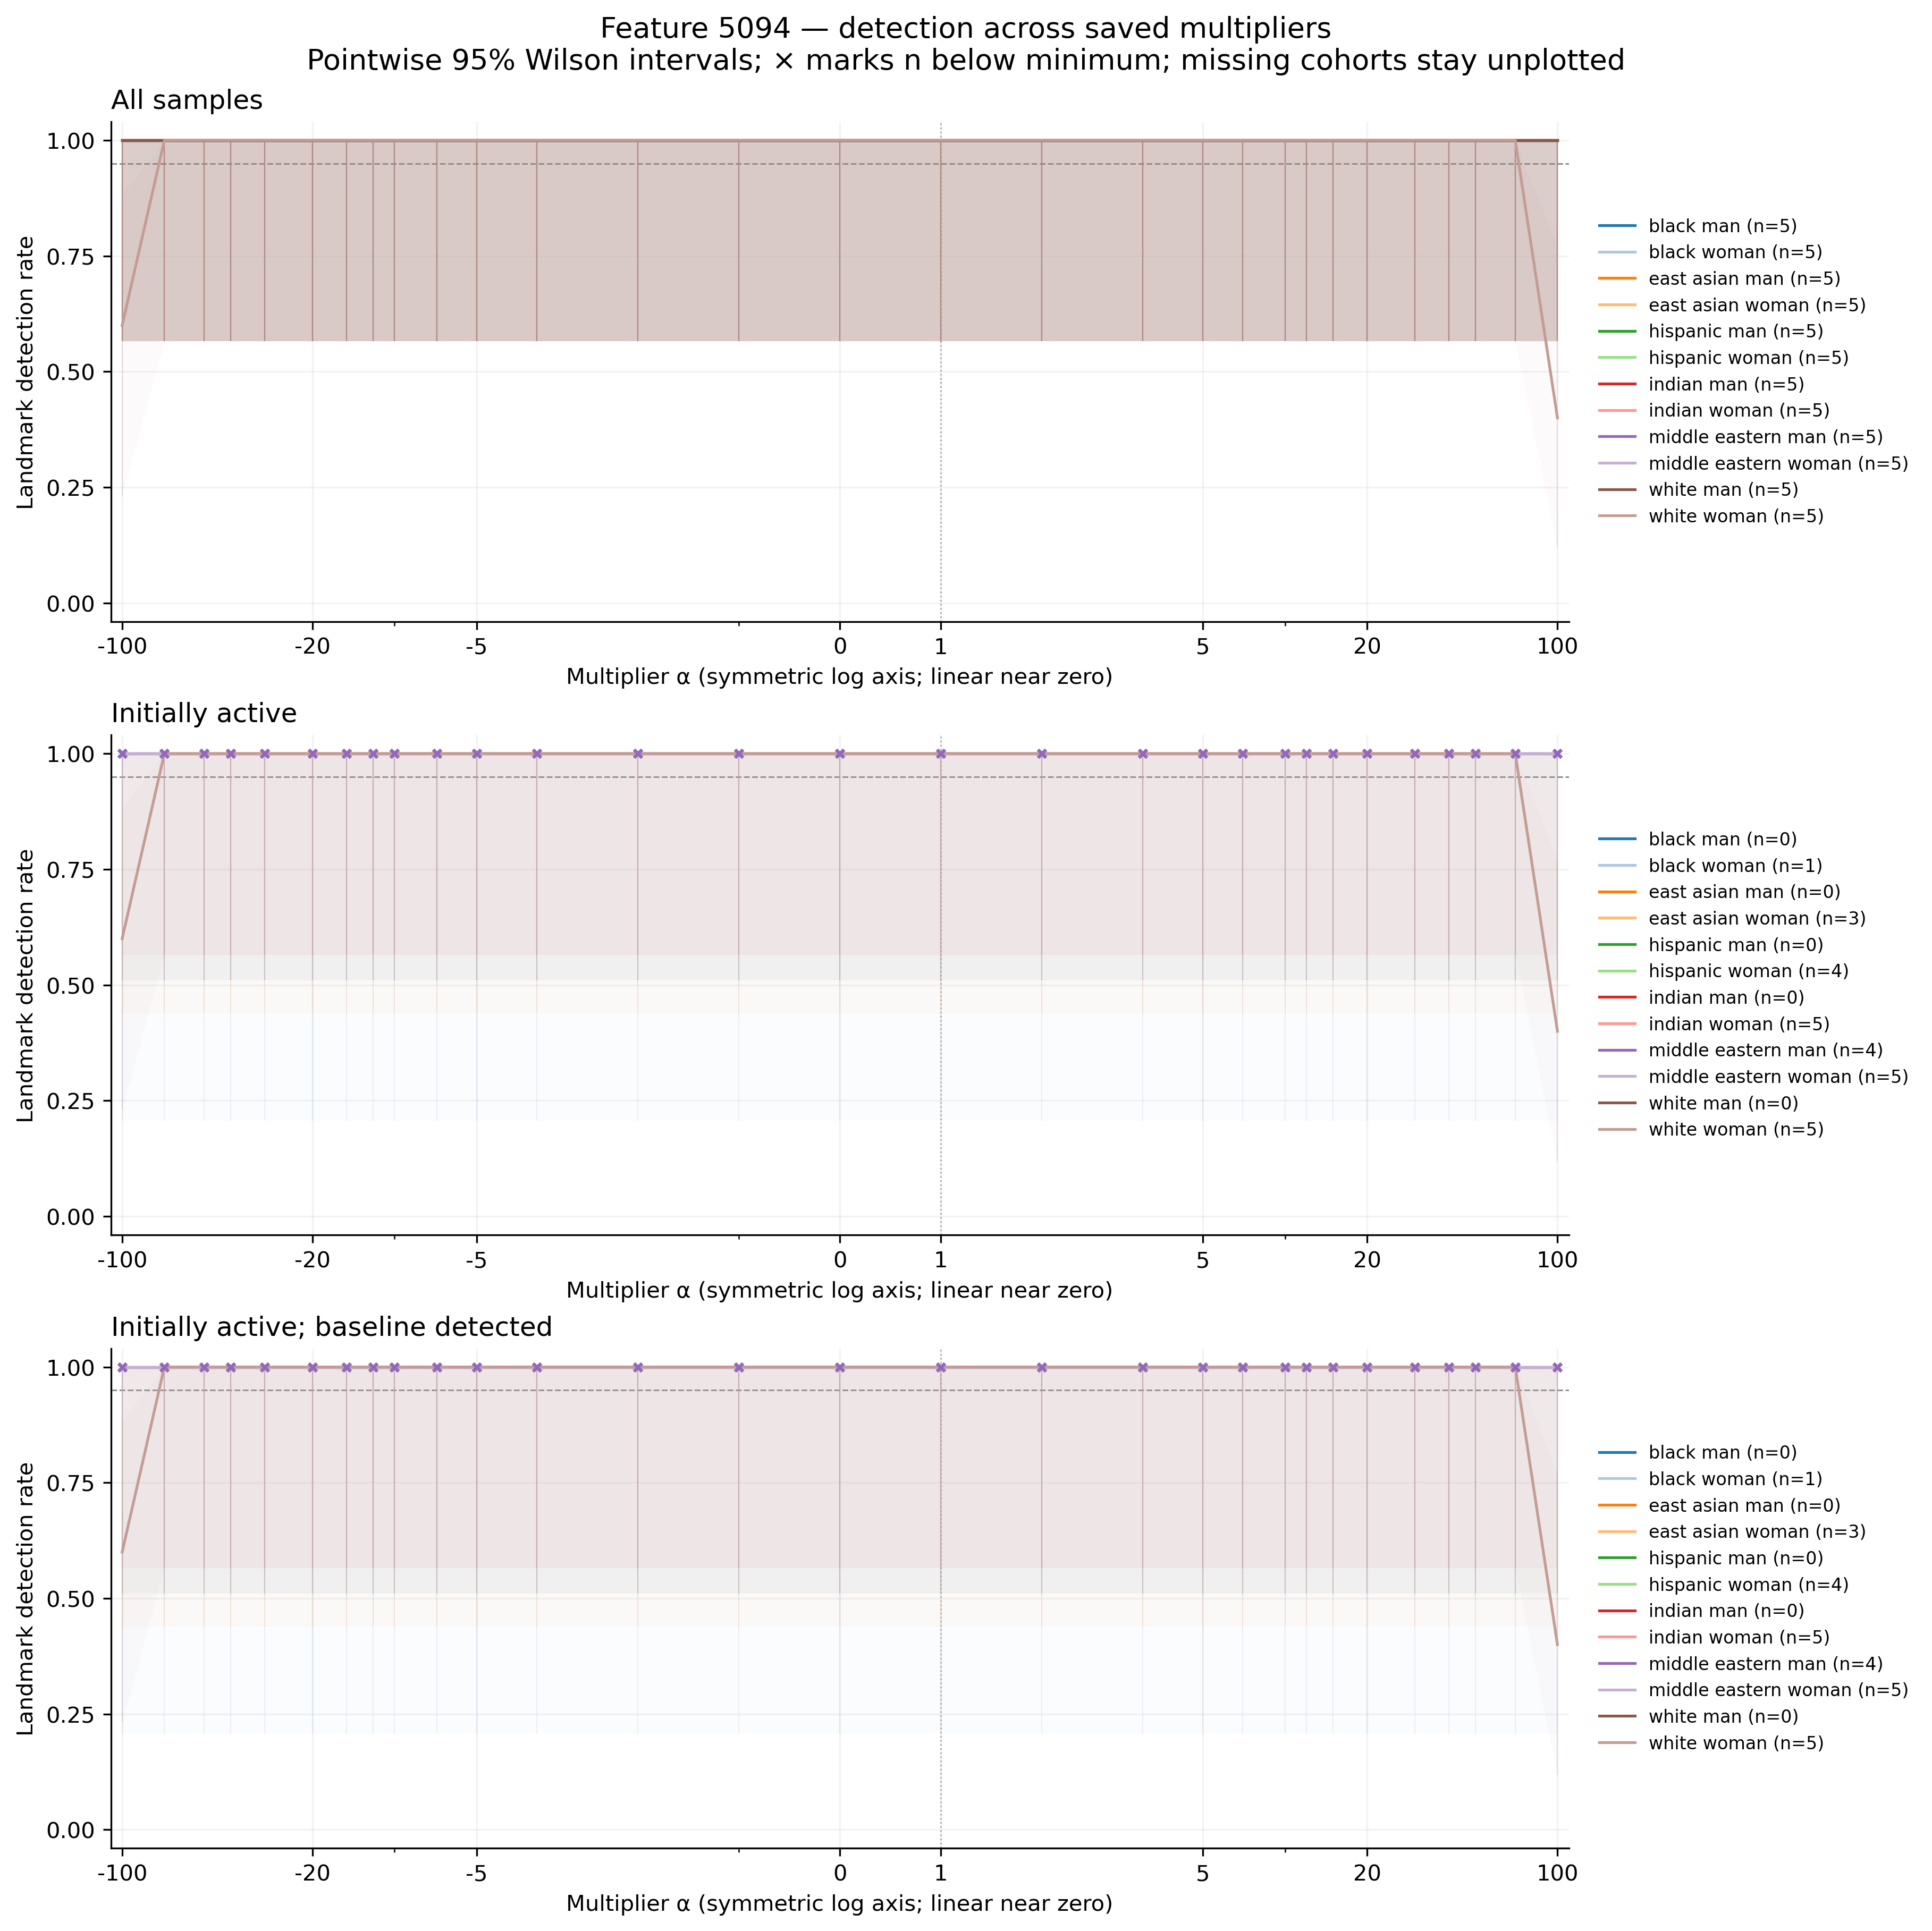

The data file committed next to this chart (first rows):
feature, group, cohort, alpha, n, seed_count, detected, detection_rate, ci_low, ci_high, ci_width, insufficient, status, median_delta_fro_applied, median_relative_delta_fro
5094, black_man, all, -100, 5, 5, 5, 1.0, 0.5655, 1.0, 0.4345, False, exploratory_sample, 0.0, 0.0
5094, black_man, all, -70, 5, 5, 5, 1.0, 0.5655, 1.0, 0.4345, False, exploratory_sample, 0.0, 0.0
5094, black_man, all, -50, 5, 5, 5, 1.0, 0.5655, 1.0, 0.4345, False, exploratory_sample, 0.0, 0.0
5094, black_man, all, -40, 5, 5, 5, 1.0, 0.5655, 1.0, 0.4345, False, exploratory_sample, 0.0, 0.0
5094, black_man, all, -30, 5, 5, 5, 1.0, 0.5655, 1.0, 0.4345, False, exploratory_sample, 0.0, 0.0
5094, black_man, all, -20, 5, 5, 5, 1.0, 0.5655, 1.0, 0.4345, False, exploratory_sample, 0.0, 0.0
5094, black_man, all, -15, 5, 5, 5, 1.0, 0.5655, 1.0, 0.4345, False, exploratory_sample, 0.0, 0.0
5094, black_man, all, -12, 5, 5, 5, 1.0, 0.5655, 1.0, 0.4345, False, exploratory_sample, 0.0, 0.0
5094, black_man, all, -10, 5, 5, 5, 1.0, 0.5655, 1.0, 0.4345, False, exploratory_sample, 0.0, 0.0
5094, black_man, all, -7, 5, 5, 5, 1.0, 0.5655, 1.0, 0.4345, False, exploratory_sample, 0.0, 0.0
5094, black_man, all, -5, 5, 5, 5, 1.0, 0.5655, 1.0, 0.4345, False, exploratory_sample, 0.0, 0.0
5094, black_man, all, -3, 5, 5, 5, 1.0, 0.5655, 1.0, 0.4345, False, exploratory_sample, 0.0, 0.0
5094, black_man, all, -2, 5, 5, 5, 1.0, 0.5655, 1.0, 0.4345, False, exploratory_sample, 0.0, 0.0
5094, black_man, all, -1, 5, 5, 5, 1.0, 0.5655, 1.0, 0.4345, False, exploratory_sample, 0.0, 0.0
5094, black_man, all, 0, 5, 5, 5, 1.0, 0.5655, 1.0, 0.4345, False, exploratory_sample, 0.0, 0.0
5094, black_man, all, 1, 5, 5, 5, 1.0, 0.5655, 1.0, 0.4345, False, exploratory_sample, 0.0, 0.0
5094, black_man, all, 2, 5, 5, 5, 1.0, 0.5655, 1.0, 0.4345, False, exploratory_sample, 0.0, 0.0
5094, black_man, all, 3, 5, 5, 5, 1.0, 0.5655, 1.0, 0.4345, False, exploratory_sample, 0.0, 0.0
5094, black_man, all, 5, 5, 5, 5, 1.0, 0.5655, 1.0, 0.4345, False, exploratory_sample, 0.0, 0.0
5094, black_man, all, 7, 5, 5, 5, 1.0, 0.5655, 1.0, 0.4345, False, exploratory_sample, 0.0, 0.0
5094, black_man, all, 10, 5, 5, 5, 1.0, 0.5655, 1.0, 0.4345, False, exploratory_sample, 0.0, 0.0
5094, black_man, all, 12, 5, 5, 5, 1.0, 0.5655, 1.0, 0.4345, False, exploratory_sample, 0.0, 0.0
5094, black_man, all, 15, 5, 5, 5, 1.0, 0.5655, 1.0, 0.4345, False, exploratory_sample, 0.0, 0.0
5094, black_man, all, 20, 5, 5, 5, 1.0, 0.5655, 1.0, 0.4345, False, exploratory_sample, 0.0, 0.0
5094, black_man, all, 30, 5, 5, 5, 1.0, 0.5655, 1.0, 0.4345, False, exploratory_sample, 0.0, 0.0
5094, black_man, all, 40, 5, 5, 5, 1.0, 0.5655, 1.0, 0.4345, False, exploratory_sample, 0.0, 0.0
5094, black_man, all, 50, 5, 5, 5, 1.0, 0.5655, 1.0, 0.4345, False, exploratory_sample, 0.0, 0.0
5094, black_man, all, 70, 5, 5, 5, 1.0, 0.5655, 1.0, 0.4345, False, exploratory_sample, 0.0, 0.0
5094, black_man, all, 100, 5, 5, 5, 1.0, 0.5655, 1.0, 0.4345, False, exploratory_sample, 0.0, 0.0
5094, black_woman, all, -100, 5, 5, 5, 1.0, 0.5655, 1.0, 0.4345, False, exploratory_sample, 0.0, 0.0
5094, black_woman, all, -70, 5, 5, 5, 1.0, 0.5655, 1.0, 0.4345, False, exploratory_sample, 0.0, 0.0
5094, black_woman, all, -50, 5, 5, 5, 1.0, 0.5655, 1.0, 0.4345, False, exploratory_sample, 0.0, 0.0
5094, black_woman, all, -40, 5, 5, 5, 1.0, 0.5655, 1.0, 0.4345, False, exploratory_sample, 0.0, 0.0
5094, black_woman, all, -30, 5, 5, 5, 1.0, 0.5655, 1.0, 0.4345, False, exploratory_sample, 0.0, 0.0
5094, black_woman, all, -20, 5, 5, 5, 1.0, 0.5655, 1.0, 0.4345, False, exploratory_sample, 0.0, 0.0
5094, black_woman, all, -15, 5, 5, 5, 1.0, 0.5655, 1.0, 0.4345, False, exploratory_sample, 0.0, 0.0
5094, black_woman, all, -12, 5, 5, 5, 1.0, 0.5655, 1.0, 0.4345, False, exploratory_sample, 0.0, 0.0
5094, black_woman, all, -10, 5, 5, 5, 1.0, 0.5655, 1.0, 0.4345, False, exploratory_sample, 0.0, 0.0
5094, black_woman, all, -7, 5, 5, 5, 1.0, 0.5655, 1.0, 0.4345, False, exploratory_sample, 0.0, 0.0
5094, black_woman, all, -5, 5, 5, 5, 1.0, 0.5655, 1.0, 0.4345, False, exploratory_sample, 0.0, 0.0
5094, black_woman, all, -3, 5, 5, 5, 1.0, 0.5655, 1.0, 0.4345, False, exploratory_sample, 0.0, 0.0
5094, black_woman, all, -2, 5, 5, 5, 1.0, 0.5655, 1.0, 0.4345, False, exploratory_sample, 0.0, 0.0
5094, black_woman, all, -1, 5, 5, 5, 1.0, 0.5655, 1.0, 0.4345, False, exploratory_sample, 0.0, 0.0
5094, black_woman, all, 0, 5, 5, 5, 1.0, 0.5655, 1.0, 0.4345, False, exploratory_sample, 0.0, 0.0
5094, black_woman, all, 1, 5, 5, 5, 1.0, 0.5655, 1.0, 0.4345, False, exploratory_sample, 0.0, 0.0
5094, black_woman, all, 2, 5, 5, 5, 1.0, 0.5655, 1.0, 0.4345, False, exploratory_sample, 0.0, 0.0
5094, black_woman, all, 3, 5, 5, 5, 1.0, 0.5655, 1.0, 0.4345, False, exploratory_sample, 0.0, 0.0
5094, black_woman, all, 5, 5, 5, 5, 1.0, 0.5655, 1.0, 0.4345, False, exploratory_sample, 0.0, 0.0
5094, black_woman, all, 7, 5, 5, 5, 1.0, 0.5655, 1.0, 0.4345, False, exploratory_sample, 0.0, 0.0
5094, black_woman, all, 10, 5, 5, 5, 1.0, 0.5655, 1.0, 0.4345, False, exploratory_sample, 0.0, 0.0
5094, black_woman, all, 12, 5, 5, 5, 1.0, 0.5655, 1.0, 0.4345, False, exploratory_sample, 0.0, 0.0
5094, black_woman, all, 15, 5, 5, 5, 1.0, 0.5655, 1.0, 0.4345, False, exploratory_sample, 0.0, 0.0
5094, black_woman, all, 20, 5, 5, 5, 1.0, 0.5655, 1.0, 0.4345, False, exploratory_sample, 0.0, 0.0
5094, black_woman, all, 30, 5, 5, 5, 1.0, 0.5655, 1.0, 0.4345, False, exploratory_sample, 0.0, 0.0
5094, black_woman, all, 40, 5, 5, 5, 1.0, 0.5655, 1.0, 0.4345, False, exploratory_sample, 0.0, 0.0
5094, black_woman, all, 50, 5, 5, 5, 1.0, 0.5655, 1.0, 0.4345, False, exploratory_sample, 0.0, 0.0
5094, black_woman, all, 70, 5, 5, 5, 1.0, 0.5655, 1.0, 0.4345, False, exploratory_sample, 0.0, 0.0
5094, black_woman, all, 100, 5, 5, 5, 1.0, 0.5655, 1.0, 0.4345, False, exploratory_sample, 0.0, 0.0
5094, east_asian_man, all, -100, 5, 5, 5, 1.0, 0.5655, 1.0, 0.4345, False, exploratory_sample, 0.0, 0.0
5094, east_asian_man, all, -70, 5, 5, 5, 1.0, 0.5655, 1.0, 0.4345, False, exploratory_sample, 0.0, 0.0
... 984 more rows
